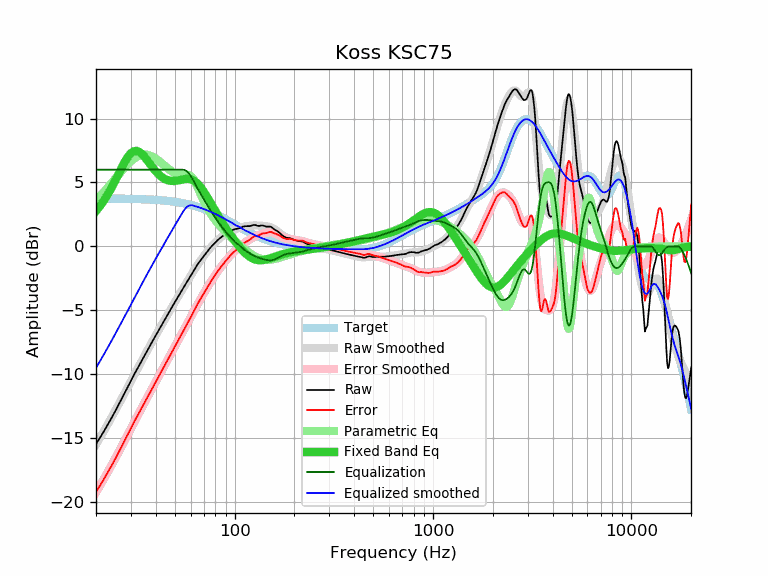

The data file committed next to this chart (first rows):
frequency, raw, error, smoothed, error_smoothed, equalization, parametric_eq, equalized_raw, equalized_smoothed, target
20, -15.47, -19.21, -15.52, -19.26, 6.00, 2.77, -9.47, -9.52, 3.75
21, -14.96, -18.70, -14.96, -18.70, 6.00, 3.17, -8.96, -8.96, 3.74
22, -14.44, -18.18, -14.42, -18.16, 6.00, 3.62, -8.44, -8.42, 3.74
23, -13.92, -17.66, -13.88, -17.62, 6.00, 4.10, -7.92, -7.88, 3.74
24, -13.41, -17.14, -13.37, -17.10, 6.00, 4.61, -7.41, -7.37, 3.74
25, -12.91, -16.64, -12.86, -16.60, 6.00, 5.14, -6.91, -6.86, 3.73
26, -12.40, -16.13, -12.37, -16.10, 6.00, 5.67, -6.40, -6.37, 3.73
27, -11.91, -15.63, -11.90, -15.62, 6.00, 6.18, -5.91, -5.90, 3.73
28, -11.44, -15.16, -11.43, -15.16, 6.00, 6.64, -5.44, -5.43, 3.72
29, -10.97, -14.69, -10.98, -14.70, 6.00, 7.02, -4.97, -4.98, 3.72
30, -10.53, -14.24, -10.55, -14.26, 6.00, 7.29, -4.53, -4.55, 3.71
31, -10.09, -13.79, -10.13, -13.84, 6.00, 7.44, -4.09, -4.13, 3.71
32, -9.70, -13.40, -9.72, -13.42, 6.00, 7.47, -3.70, -3.72, 3.70
33, -9.32, -13.01, -9.33, -13.03, 6.00, 7.40, -3.32, -3.33, 3.70
34, -8.95, -12.64, -8.95, -12.64, 6.00, 7.24, -2.95, -2.95, 3.69
35, -8.60, -12.28, -8.59, -12.27, 6.00, 7.03, -2.60, -2.59, 3.68
36, -8.25, -11.92, -8.24, -11.92, 6.00, 6.80, -2.25, -2.24, 3.67
37, -7.91, -11.57, -7.91, -11.57, 6.00, 6.55, -1.91, -1.91, 3.67
38, -7.59, -11.24, -7.58, -11.24, 6.00, 6.31, -1.59, -1.58, 3.66
39, -7.28, -10.92, -7.27, -10.92, 6.00, 6.08, -1.28, -1.27, 3.65
40, -6.98, -10.61, -6.97, -10.60, 6.00, 5.88, -0.98, -0.97, 3.64
41, -6.69, -10.31, -6.67, -10.30, 6.00, 5.70, -0.69, -0.67, 3.62
42, -6.40, -10.01, -6.39, -10.00, 6.00, 5.54, -0.40, -0.39, 3.61
43, -6.11, -9.70, -6.11, -9.71, 6.00, 5.42, -0.11, -0.11, 3.60
44, -5.84, -9.42, -5.84, -9.42, 6.00, 5.31, 0.16, 0.16, 3.59
45, -5.58, -9.15, -5.57, -9.14, 6.00, 5.23, 0.42, 0.43, 3.57
46, -5.32, -8.87, -5.32, -8.87, 6.00, 5.18, 0.68, 0.68, 3.56
47, -5.07, -8.60, -5.07, -8.61, 6.00, 5.14, 0.93, 0.93, 3.54
48, -4.83, -8.35, -4.82, -8.34, 6.00, 5.12, 1.17, 1.18, 3.52
49, -4.59, -8.09, -4.59, -8.09, 6.00, 5.11, 1.41, 1.41, 3.50
50, -4.36, -7.84, -4.35, -7.84, 6.00, 5.12, 1.64, 1.65, 3.48
51, -4.13, -7.59, -4.13, -7.59, 6.00, 5.14, 1.87, 1.87, 3.46
52, -3.91, -7.35, -3.91, -7.35, 6.00, 5.16, 2.09, 2.09, 3.44
53, -3.69, -7.11, -3.69, -7.11, 6.00, 5.19, 2.31, 2.31, 3.42
54, -3.48, -6.88, -3.48, -6.88, 6.00, 5.22, 2.52, 2.52, 3.40
55, -3.27, -6.64, -3.27, -6.65, 6.00, 5.24, 2.73, 2.73, 3.38
56, -3.07, -6.42, -3.07, -6.42, 5.97, 5.26, 2.90, 2.90, 3.35
57, -2.88, -6.20, -2.87, -6.20, 5.90, 5.28, 3.03, 3.03, 3.33
58, -2.69, -5.99, -2.67, -5.97, 5.80, 5.28, 3.12, 3.13, 3.30
59, -2.50, -5.77, -2.48, -5.76, 5.68, 5.27, 3.18, 3.19, 3.27
60, -2.32, -5.56, -2.30, -5.54, 5.52, 5.25, 3.20, 3.22, 3.25
61, -2.14, -5.35, -2.12, -5.33, 5.33, 5.21, 3.20, 3.22, 3.22
62, -1.95, -5.13, -1.94, -5.13, 5.13, 5.15, 3.18, 3.19, 3.19
63, -1.77, -4.92, -1.77, -4.93, 4.93, 5.08, 3.16, 3.16, 3.16
64, -1.58, -4.70, -1.61, -4.73, 4.73, 5.00, 3.15, 3.12, 3.12
65, -1.42, -4.51, -1.45, -4.54, 4.54, 4.90, 3.12, 3.09, 3.09
66, -1.27, -4.33, -1.29, -4.35, 4.35, 4.79, 3.09, 3.06, 3.06
67, -1.14, -4.16, -1.15, -4.17, 4.17, 4.67, 3.04, 3.03, 3.03
68, -1.01, -4.00, -1.01, -4.00, 4.00, 4.54, 2.99, 2.99, 2.99
69, -0.89, -3.84, -0.87, -3.83, 3.83, 4.40, 2.94, 2.96, 2.96
70, -0.76, -3.68, -0.74, -3.66, 3.66, 4.26, 2.91, 2.92, 2.92
71, -0.64, -3.52, -0.62, -3.50, 3.50, 4.11, 2.86, 2.88, 2.88
72, -0.52, -3.36, -0.50, -3.34, 3.34, 3.96, 2.83, 2.85, 2.85
73, -0.39, -3.19, -0.38, -3.19, 3.19, 3.80, 2.80, 2.81, 2.81
74, -0.27, -3.04, -0.27, -3.04, 3.04, 3.65, 2.77, 2.77, 2.77
75, -0.15, -2.88, -0.16, -2.89, 2.89, 3.49, 2.75, 2.73, 2.73
76, -0.05, -2.74, -0.06, -2.75, 2.75, 3.34, 2.70, 2.69, 2.69
77, 0.04, -2.61, 0.04, -2.61, 2.61, 3.19, 2.65, 2.65, 2.65
78, 0.13, -2.48, 0.14, -2.47, 2.47, 3.04, 2.61, 2.61, 2.61
79, 0.22, -2.35, 0.23, -2.34, 2.34, 2.89, 2.57, 2.57, 2.57
... 553 more rows
